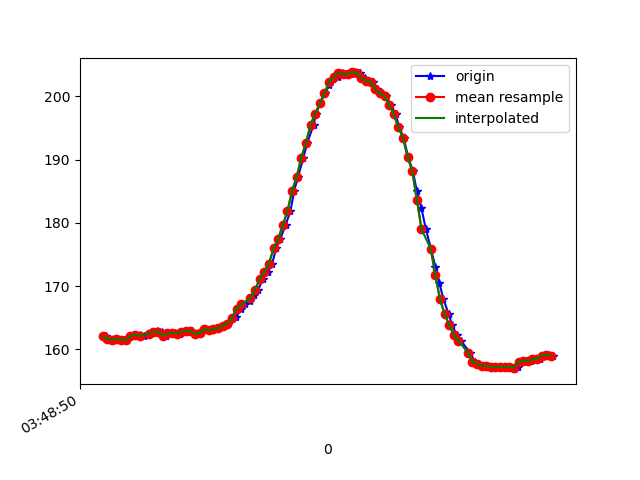

The table this chart was drawn from, first rows:
1618804130510, 1499814403882356, 162.01172, -243.26172, -6.3476562
1618804130515, 1499814425827174, 162, -243.2, -5.957
1618804130529, 1499814442369720, 161.6, -243.8, -4.98
1618804130550, 1499814461445535, 161.5, -243.4, -4.297
1618804130566, 1499814480490829, 161.6, -243.1, -5.469
1618804130583, 1499814499536122, 161.5, -243.7, -5.273
1618804130604, 1499814518489852, 161.4, -243.6, -5.371
1618804130623, 1499814537657231, 162, -243.6, -5.078
1618804130646, 1499814558625367, 162.3, -243.4, -6.152
1618804130661, 1499814575961467, 162.2, -243.8, -5.664
1618804130679, 1499814594945718, 162, -243.6, -6.152
1618804130700, 1499814614143618, 162.4, -243.6, -5.078
1618804130721, 1499814633036306, 162.7, -244, -5.762
1618804130737, 1499814652051078, 162.9, -243.8, -5.469
1618804130756, 1499814671065850, 162.7, -244, -5.469
1618804130776, 1499814690111144, 162.1, -244.2, -5.762
1618804130795, 1499814709675300, 162.5, -244.1, -5.371
1618804130815, 1499814728384859, 162.6, -244, -6.055
1618804130833, 1499814747369110, 162.4, -244.1, -5.664
1618804130850, 1499814766414403, 162.8, -243.8, -5.469
1618804130870, 1499814785490218, 162.9, -243.9, -5.371
1618804130889, 1499814804535512, 162.9, -243.8, -5.371
1618804130908, 1499814823611327, 162.4, -243.8, -6.152
1618804130928, 1499814842565057, 162.6, -243.6, -5.957
1618804130946, 1499814861579829, 163.2, -244, -5.469
1618804130965, 1499814880655644, 163, -244.2, -5.273
1618804130987, 1499814899823023, 163.2, -243.8, -5.762
1618804131006, 1499814918990402, 163.3, -243.8, -7.129
1618804131022, 1499814937883089, 163.7, -243.6, -6.445
1618804131043, 1499814957019946, 164.1, -243.7, -7.129
1618804131061, 1499814976126282, 164.9, -243.2, -7.52
1618804131079, 1499814995171576, 165, -243.8, -7.812
1618804131098, 1499815014247391, 166.4, -244, -7.715
1618804131117, 1499815033170599, 167.1, -244, -7.715
1618804131140, 1499815052246414, 167.6, -244.7, -7.52
1618804131156, 1499815071261187, 168.6, -244.2, -8.203
1618804131174, 1499815090398044, 169.4, -244.3, -8.887
1618804131193, 1499815109443338, 171.1, -245.2, -8.008
1618804131216, 1499815128580195, 172.3, -245.4, -7.129
1618804131234, 1499815147564446, 173.5, -246.3, -7.52
1618804131251, 1499815166640261, 176, -246.4, -6.348
1618804131269, 1499815185624512, 177.4, -247, -4.688
1618804131292, 1499815204913976, 179.7, -248.6, -3.223
1618804131313, 1499815224081355, 181.8, -250.2, -2.637
1618804131329, 1499815242943521, 185.1, -252.1, -2.441
1618804131346, 1499815262019336, 187.3, -254.3, -2.148
1618804131369, 1499815281186715, 190.3, -256.2, -1.758
1618804131386, 1499815300323572, 192.7, -259.3, -1.562
1618804131413, 1499815319338344, 195.5, -261.3, -1.465
1618804131423, 1499815338444681, 197.3, -264.6, -1.465
1618804131442, 1499815357428932, 198.9, -268.4, -0.8789
1618804131461, 1499815376474225, 200.5, -270.5, -1.172
1618804131481, 1499815395519519, 201.8, -272.8, -1.27
1618804131498, 1499815414625855, 202.8, -275.0, -1.172
1618804131518, 1499815433640627, 203.1, -276.6, -1.074
1618804131537, 1499815452716442, 203.7, -277.3, -0.4883
1618804131559, 1499815471883821, 203.5, -277.6, -0.3906
1618804131576, 1499815490929115, 203.6, -278.3, -1.074
1618804131593, 1499815510004930, 203.8, -277.6, -0.3906
1618804131616, 1499815528989181, 203.7, -277.1, -0.3906
1618804131634, 1499815548400730, 202.9, -276.6, -0.1953
... 42 more rows
